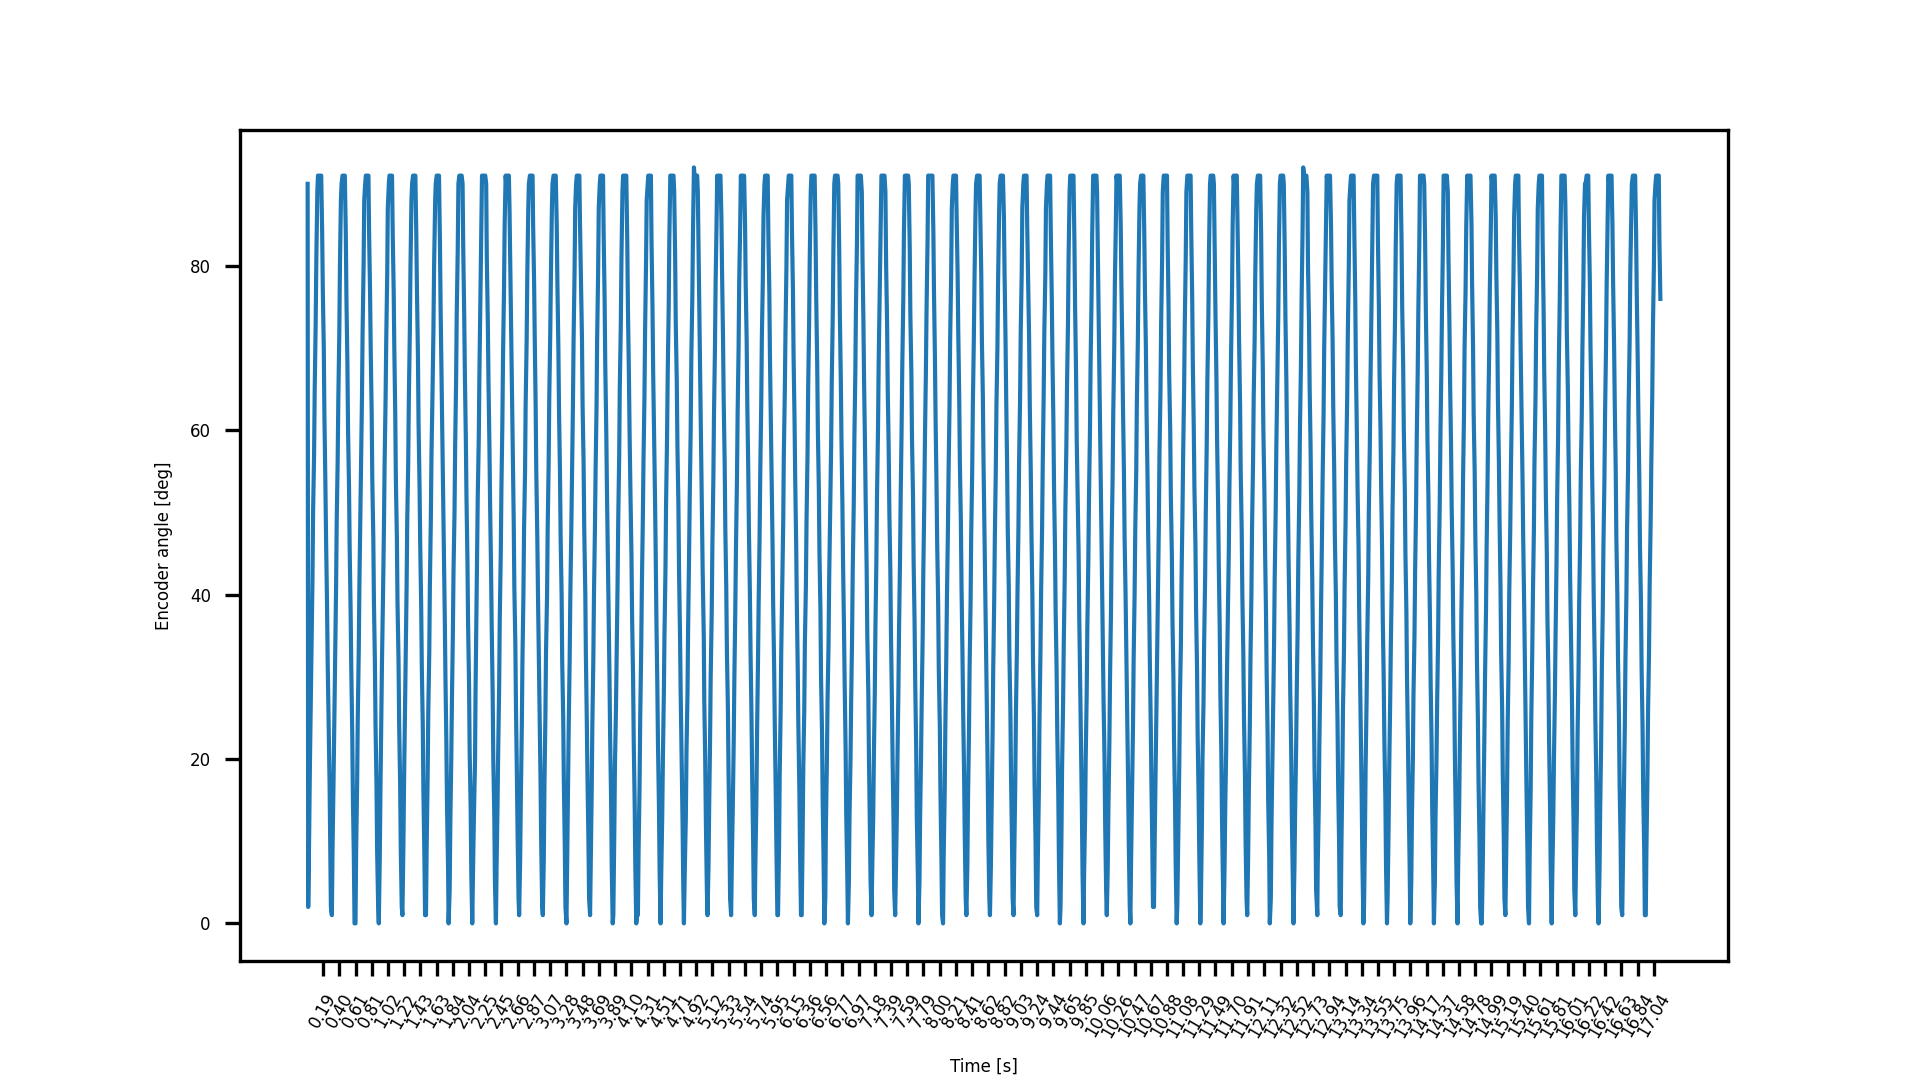

Values plotted in this chart, from the file beside it:
t, angle, iteration
0.001, 90, 1
0.00798, 2, 2
0.02049, 11, 3
0.02943, 19, 4
0.04087, 27, 5
0.04985, 34, 6
0.06224, 42, 7
0.06989, 50, 8
0.08253, 57, 9
0.09051, 65, 10
0.1027, 73, 11
0.1113, 81, 12
0.1236, 89, 13
0.1317, 91, 14
0.1441, 91, 15
0.1527, 91, 16
0.1637, 91, 17
0.1727, 91, 18
0.185, 84, 19
0.1932, 77, 20
0.2055, 70, 21
0.2131, 62, 22
0.2251, 54, 23
0.234, 47, 24
0.2462, 39, 25
0.2544, 32, 26
0.267, 24, 27
0.2789, 17, 28
0.2874, 9, 29
0.2954, 2, 30
0.3075, 1, 31
0.3161, 9, 32
0.3283, 17, 33
0.3403, 26, 34
0.349, 33, 35
0.3612, 41, 36
0.3692, 49, 37
0.3807, 56, 39
0.3897, 64, 40
0.4022, 72, 41
0.4099, 80, 42
0.4223, 88, 43
0.4304, 90, 44
0.4427, 91, 46
0.451, 91, 47
0.4635, 91, 48
0.4718, 91, 49
0.484, 84, 50
0.4922, 76, 51
0.5045, 68, 52
0.5127, 60, 53
0.525, 53, 54
0.5325, 46, 55
0.5453, 38, 56
0.5535, 31, 57
0.5659, 23, 58
0.5742, 15, 59
0.5861, 8, 60
0.5946, 0, 61
0.6069, 0, 62
... 1,608 more rows
